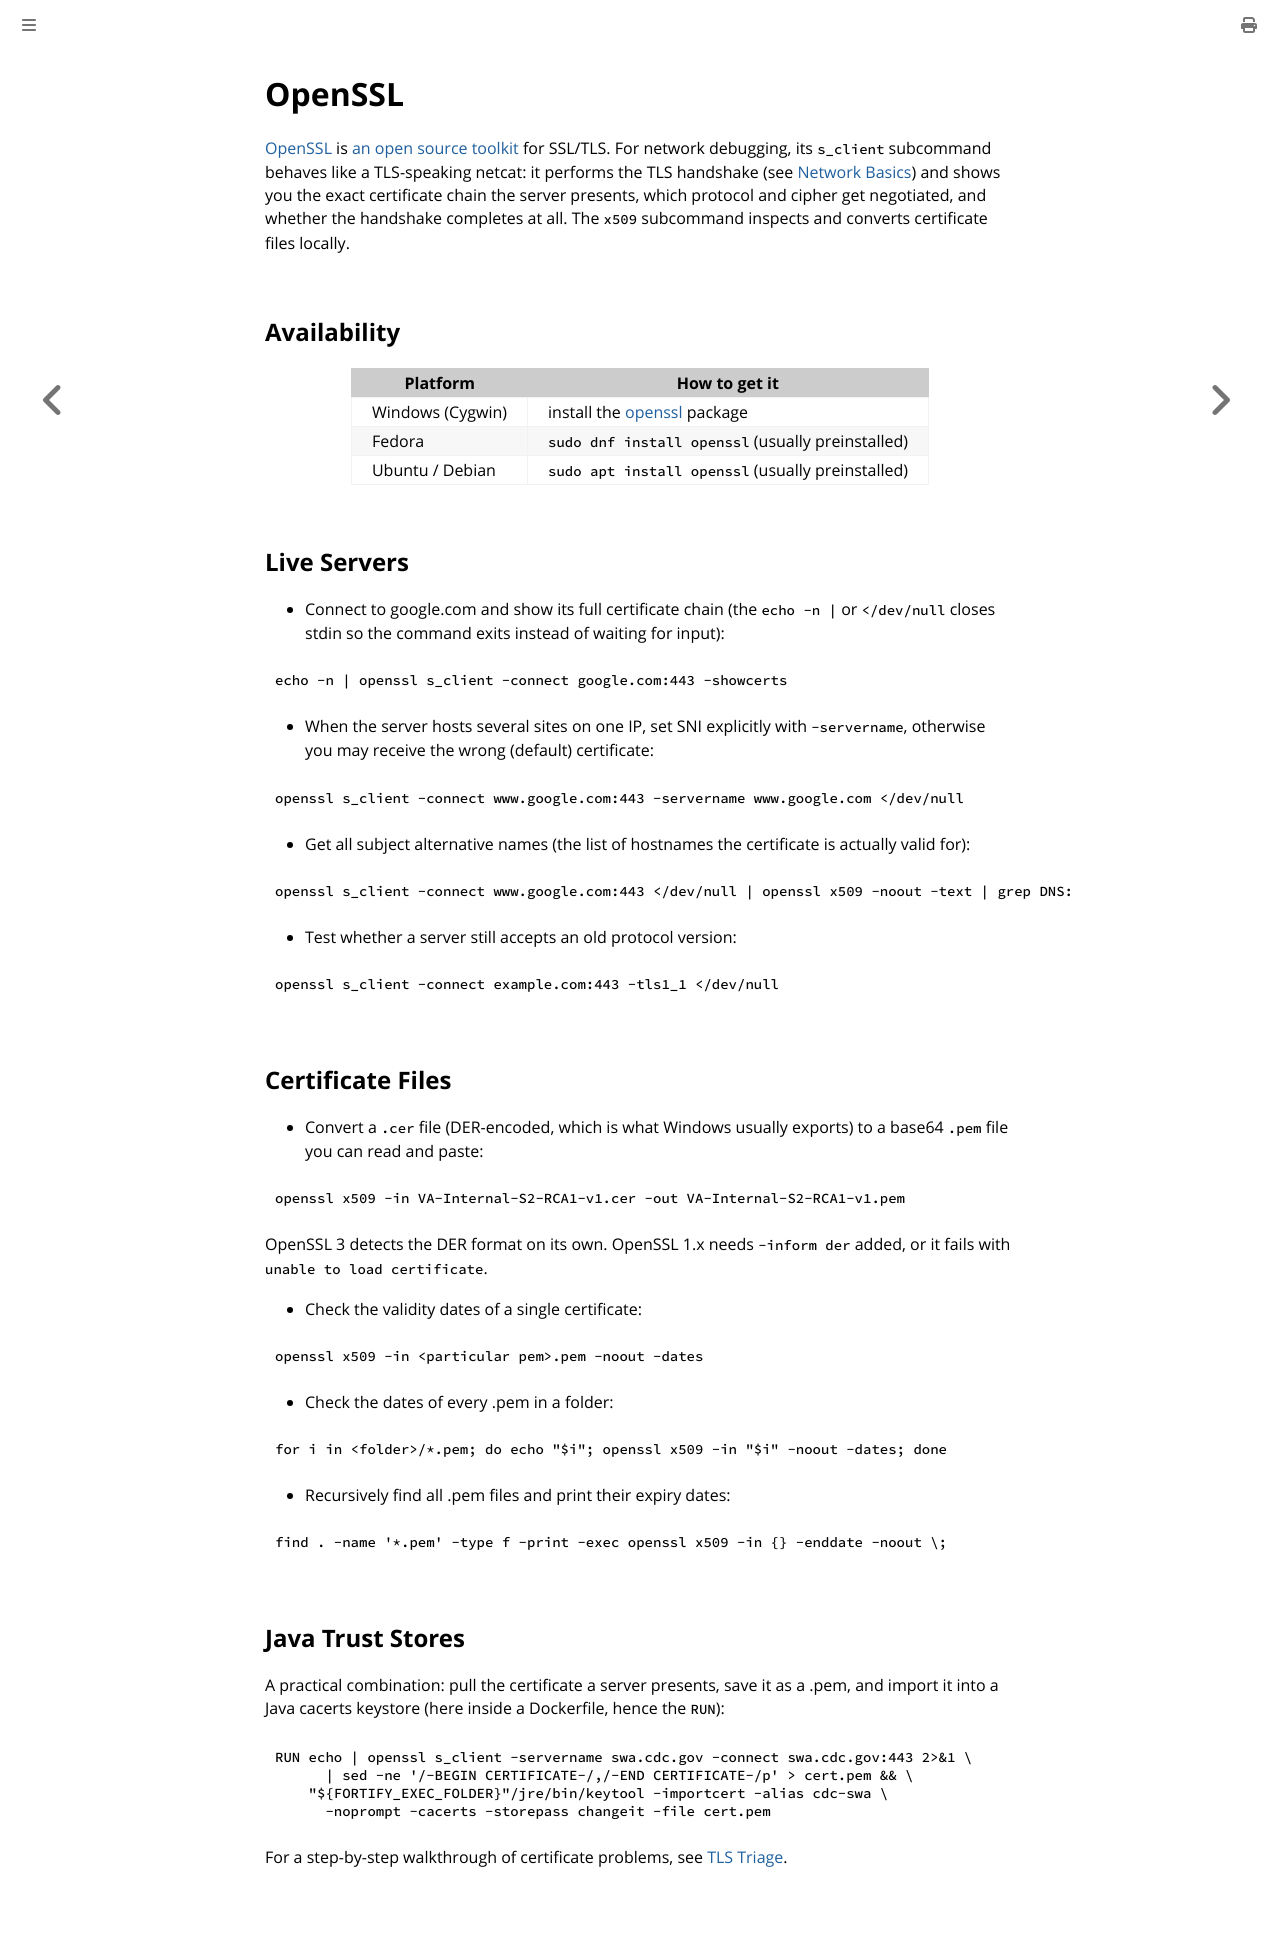

repository: fartbagxp/cygwin-installation · page: tools/openssl.html · generator: mdbook

# OpenSSL

[OpenSSL](https://docs.openssl.org/3.3/man1/openssl-s_client/) is [an open source toolkit](https://github.com/openssl/openssl) for SSL/TLS. For network debugging, its `s_client` subcommand behaves like a TLS-speaking netcat: it performs the TLS handshake (see [Network Basics](../basic-networking.md)) and shows you the exact certificate chain the server presents, which protocol and cipher get negotiated, and whether the handshake completes at all. The `x509` subcommand inspects and converts certificate files locally.

## Availability

| Platform         | How to get it                                                                   |
| ---------------- | ------------------------------------------------------------------------------- |
| Windows (Cygwin) | install the [openssl](https://cygwin.com/packages/summary/openssl.html) package |
| Fedora           | `sudo dnf install openssl` (usually preinstalled)                               |
| Ubuntu / Debian  | `sudo apt install openssl` (usually preinstalled)                               |

## Live Servers

- Connect to google.com and show its full certificate chain (the `echo -n |` or `</dev/null` closes stdin so the command exits instead of waiting for input):

```bash
echo -n | openssl s_client -connect google.com:443 -showcerts
```

- When the server hosts several sites on one IP, set SNI explicitly with `-servername`, otherwise you may receive the wrong (default) certificate:

```bash
openssl s_client -connect www.google.com:443 -servername www.google.com </dev/null
```

- Get all subject alternative names (the list of hostnames the certificate is actually valid for):

```bash
openssl s_client -connect www.google.com:443 </dev/null | openssl x509 -noout -text | grep DNS:
```

- Test whether a server still accepts an old protocol version:

```bash
openssl s_client -connect example.com:443 -tls1_1 </dev/null
```

## Certificate Files

- Convert a `.cer` file (DER-encoded, which is what Windows usually exports) to a base64 `.pem` file you can read and paste:

```bash
openssl x509 -in VA-Internal-S2-RCA1-v1.cer -out VA-Internal-S2-RCA1-v1.pem
```

OpenSSL 3 detects the DER format on its own. OpenSSL 1.x needs `-inform der` added, or it fails with `unable to load certificate`.

- Check the validity dates of a single certificate:

```bash
openssl x509 -in <particular pem>.pem -noout -dates
```

- Check the dates of every .pem in a folder:

```bash
for i in <folder>/*.pem; do echo "$i"; openssl x509 -in "$i" -noout -dates; done
```

- Recursively find all .pem files and print their expiry dates:

```bash
find . -name '*.pem' -type f -print -exec openssl x509 -in {} -enddate -noout \;
```

## Java Trust Stores

A practical combination: pull the certificate a server presents, save it as a .pem, and import it into a Java cacerts keystore (here inside a Dockerfile, hence the `RUN`):

```dockerfile
RUN echo | openssl s_client -servername swa.cdc.gov -connect swa.cdc.gov:443 2>&1 \
      | sed -ne '/-BEGIN CERTIFICATE-/,/-END CERTIFICATE-/p' > cert.pem && \
    "${FORTIFY_EXEC_FOLDER}"/jre/bin/keytool -importcert -alias cdc-swa \
      -noprompt -cacerts -storepass changeit -file cert.pem
```

For a step-by-step walkthrough of certificate problems, see [TLS Triage](../recipes/tls-triage.md).
